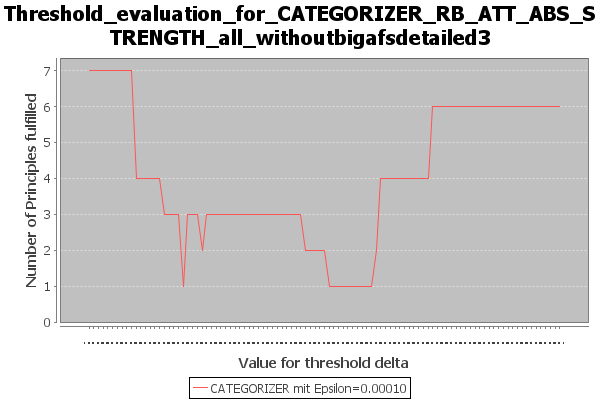

Data behind this chart, as committed beside it:
Bezeichnung, Value for threshold delta, Number of Principles fulfilled, principles_fulfilled, principles_not_fulfilled
CATEGORIZER mit Epsilon=0.00010, 0.0, 7, {Strong Admissibility / Admissibility / …, {Reinstatement / SCC Decomposability / D…
CATEGORIZER mit Epsilon=0.00010, 0.01, 7, {Strong Admissibility / Admissibility / …, {Reinstatement / SCC Decomposability / D…
CATEGORIZER mit Epsilon=0.00010, 0.02, 7, {Strong Admissibility / Admissibility / …, {Reinstatement / SCC Decomposability / D…
CATEGORIZER mit Epsilon=0.00010, 0.03, 7, {Strong Admissibility / Admissibility / …, {Reinstatement / SCC Decomposability / D…
CATEGORIZER mit Epsilon=0.00010, 0.04, 7, {Strong Admissibility / Admissibility / …, {Reinstatement / SCC Decomposability / D…
CATEGORIZER mit Epsilon=0.00010, 0.05, 7, {Strong Admissibility / Admissibility / …, {Reinstatement / SCC Decomposability / D…
CATEGORIZER mit Epsilon=0.00010, 0.06, 7, {Strong Admissibility / Admissibility / …, {Reinstatement / SCC Decomposability / D…
CATEGORIZER mit Epsilon=0.00010, 0.07, 7, {Strong Admissibility / Admissibility / …, {Reinstatement / SCC Decomposability / D…
CATEGORIZER mit Epsilon=0.00010, 0.08, 7, {Strong Admissibility / Admissibility / …, {Reinstatement / SCC Decomposability / D…
CATEGORIZER mit Epsilon=0.00010, 0.09, 7, {Strong Admissibility / Admissibility / …, {Reinstatement / SCC Decomposability / D…
CATEGORIZER mit Epsilon=0.00010, 0.10, 4, {Semi-Qualified Admissibility / Conflict…, {Strong Admissibility / Reinstatement / …
CATEGORIZER mit Epsilon=0.00010, 0.11, 4, {Semi-Qualified Admissibility / Conflict…, {Strong Admissibility / Reinstatement / …
CATEGORIZER mit Epsilon=0.00010, 0.12, 4, {Semi-Qualified Admissibility / Conflict…, {Strong Admissibility / Reinstatement / …
CATEGORIZER mit Epsilon=0.00010, 0.13, 4, {Semi-Qualified Admissibility / Conflict…, {Strong Admissibility / Reinstatement / …
CATEGORIZER mit Epsilon=0.00010, 0.14, 4, {Semi-Qualified Admissibility / Conflict…, {Strong Admissibility / Reinstatement / …
CATEGORIZER mit Epsilon=0.00010, 0.15, 4, {Semi-Qualified Admissibility / Conflict…, {Strong Admissibility / Reinstatement / …
CATEGORIZER mit Epsilon=0.00010, 0.16, 3, {Semi-Qualified Admissibility / I-Maxima…, {Strong Admissibility / Reinstatement / …
CATEGORIZER mit Epsilon=0.00010, 0.17, 3, {Semi-Qualified Admissibility / I-Maxima…, {Strong Admissibility / Reinstatement / …
CATEGORIZER mit Epsilon=0.00010, 0.18, 3, {Semi-Qualified Admissibility / I-Maxima…, {Strong Admissibility / Reinstatement / …
CATEGORIZER mit Epsilon=0.00010, 0.19, 3, {Semi-Qualified Admissibility / I-Maxima…, {Strong Admissibility / Reinstatement / …
CATEGORIZER mit Epsilon=0.00010, 0.20, 1, {I-Maximality}, {Strong Admissibility / Reinstatement / …
CATEGORIZER mit Epsilon=0.00010, 0.21, 3, {Semi-Qualified Admissibility / I-Maxima…, {Strong Admissibility / Reinstatement / …
CATEGORIZER mit Epsilon=0.00010, 0.22, 3, {Semi-Qualified Admissibility / I-Maxima…, {Strong Admissibility / Reinstatement / …
CATEGORIZER mit Epsilon=0.00010, 0.23, 3, {Semi-Qualified Admissibility / I-Maxima…, {Strong Admissibility / Reinstatement / …
CATEGORIZER mit Epsilon=0.00010, 0.24, 2, {Semi-Qualified Admissibility / I-Maxima…, {Strong Admissibility / Reinstatement / …
CATEGORIZER mit Epsilon=0.00010, 0.25, 3, {Semi-Qualified Admissibility / I-Maxima…, {Strong Admissibility / Reinstatement / …
CATEGORIZER mit Epsilon=0.00010, 0.26, 3, {Semi-Qualified Admissibility / I-Maxima…, {Strong Admissibility / Reinstatement / …
CATEGORIZER mit Epsilon=0.00010, 0.27, 3, {Semi-Qualified Admissibility / I-Maxima…, {Strong Admissibility / Reinstatement / …
CATEGORIZER mit Epsilon=0.00010, 0.28, 3, {Semi-Qualified Admissibility / I-Maxima…, {Strong Admissibility / Reinstatement / …
CATEGORIZER mit Epsilon=0.00010, 0.29, 3, {Semi-Qualified Admissibility / I-Maxima…, {Strong Admissibility / Reinstatement / …
CATEGORIZER mit Epsilon=0.00010, 0.30, 3, {Semi-Qualified Admissibility / I-Maxima…, {Strong Admissibility / Reinstatement / …
CATEGORIZER mit Epsilon=0.00010, 0.31, 3, {Semi-Qualified Admissibility / I-Maxima…, {Strong Admissibility / Reinstatement / …
CATEGORIZER mit Epsilon=0.00010, 0.32, 3, {Semi-Qualified Admissibility / I-Maxima…, {Strong Admissibility / Reinstatement / …
CATEGORIZER mit Epsilon=0.00010, 0.33, 3, {Semi-Qualified Admissibility / I-Maxima…, {Strong Admissibility / Reinstatement / …
CATEGORIZER mit Epsilon=0.00010, 0.34, 3, {Semi-Qualified Admissibility / I-Maxima…, {Strong Admissibility / Reinstatement / …
CATEGORIZER mit Epsilon=0.00010, 0.35, 3, {Semi-Qualified Admissibility / I-Maxima…, {Strong Admissibility / Reinstatement / …
CATEGORIZER mit Epsilon=0.00010, 0.36, 3, {Semi-Qualified Admissibility / I-Maxima…, {Strong Admissibility / Reinstatement / …
CATEGORIZER mit Epsilon=0.00010, 0.37, 3, {Semi-Qualified Admissibility / I-Maxima…, {Strong Admissibility / Reinstatement / …
CATEGORIZER mit Epsilon=0.00010, 0.38, 3, {Semi-Qualified Admissibility / I-Maxima…, {Strong Admissibility / Reinstatement / …
CATEGORIZER mit Epsilon=0.00010, 0.39, 3, {Semi-Qualified Admissibility / I-Maxima…, {Strong Admissibility / Reinstatement / …
CATEGORIZER mit Epsilon=0.00010, 0.40, 3, {Semi-Qualified Admissibility / I-Maxima…, {Strong Admissibility / Reinstatement / …
CATEGORIZER mit Epsilon=0.00010, 0.41, 3, {Semi-Qualified Admissibility / I-Maxima…, {Strong Admissibility / Reinstatement / …
CATEGORIZER mit Epsilon=0.00010, 0.42, 3, {Semi-Qualified Admissibility / I-Maxima…, {Strong Admissibility / Reinstatement / …
CATEGORIZER mit Epsilon=0.00010, 0.43, 3, {Semi-Qualified Admissibility / I-Maxima…, {Strong Admissibility / Reinstatement / …
CATEGORIZER mit Epsilon=0.00010, 0.44, 3, {Semi-Qualified Admissibility / I-Maxima…, {Strong Admissibility / Reinstatement / …
CATEGORIZER mit Epsilon=0.00010, 0.45, 3, {Semi-Qualified Admissibility / I-Maxima…, {Strong Admissibility / Reinstatement / …
CATEGORIZER mit Epsilon=0.00010, 0.46, 2, {Semi-Qualified Admissibility / I-Maxima…, {Strong Admissibility / Reinstatement / …
CATEGORIZER mit Epsilon=0.00010, 0.47, 2, {Semi-Qualified Admissibility / I-Maxima…, {Strong Admissibility / Reinstatement / …
CATEGORIZER mit Epsilon=0.00010, 0.48, 2, {Semi-Qualified Admissibility / I-Maxima…, {Strong Admissibility / Reinstatement / …
CATEGORIZER mit Epsilon=0.00010, 0.49, 2, {Semi-Qualified Admissibility / I-Maxima…, {Strong Admissibility / Reinstatement / …
CATEGORIZER mit Epsilon=0.00010, 0.50, 2, {Semi-Qualified Admissibility / I-Maxima…, {Strong Admissibility / Reinstatement / …
CATEGORIZER mit Epsilon=0.00010, 0.51, 1, {I-Maximality}, {Strong Admissibility / Reinstatement / …
CATEGORIZER mit Epsilon=0.00010, 0.52, 1, {I-Maximality}, {Strong Admissibility / Reinstatement / …
CATEGORIZER mit Epsilon=0.00010, 0.53, 1, {I-Maximality}, {Strong Admissibility / Reinstatement / …
CATEGORIZER mit Epsilon=0.00010, 0.54, 1, {I-Maximality}, {Strong Admissibility / Reinstatement / …
CATEGORIZER mit Epsilon=0.00010, 0.55, 1, {I-Maximality}, {Strong Admissibility / Reinstatement / …
CATEGORIZER mit Epsilon=0.00010, 0.56, 1, {I-Maximality}, {Strong Admissibility / Reinstatement / …
CATEGORIZER mit Epsilon=0.00010, 0.57, 1, {I-Maximality}, {Strong Admissibility / Reinstatement / …
CATEGORIZER mit Epsilon=0.00010, 0.58, 1, {I-Maximality}, {Strong Admissibility / Reinstatement / …
CATEGORIZER mit Epsilon=0.00010, 0.59, 1, {I-Maximality}, {Strong Admissibility / Reinstatement / …
... 41 more rows
